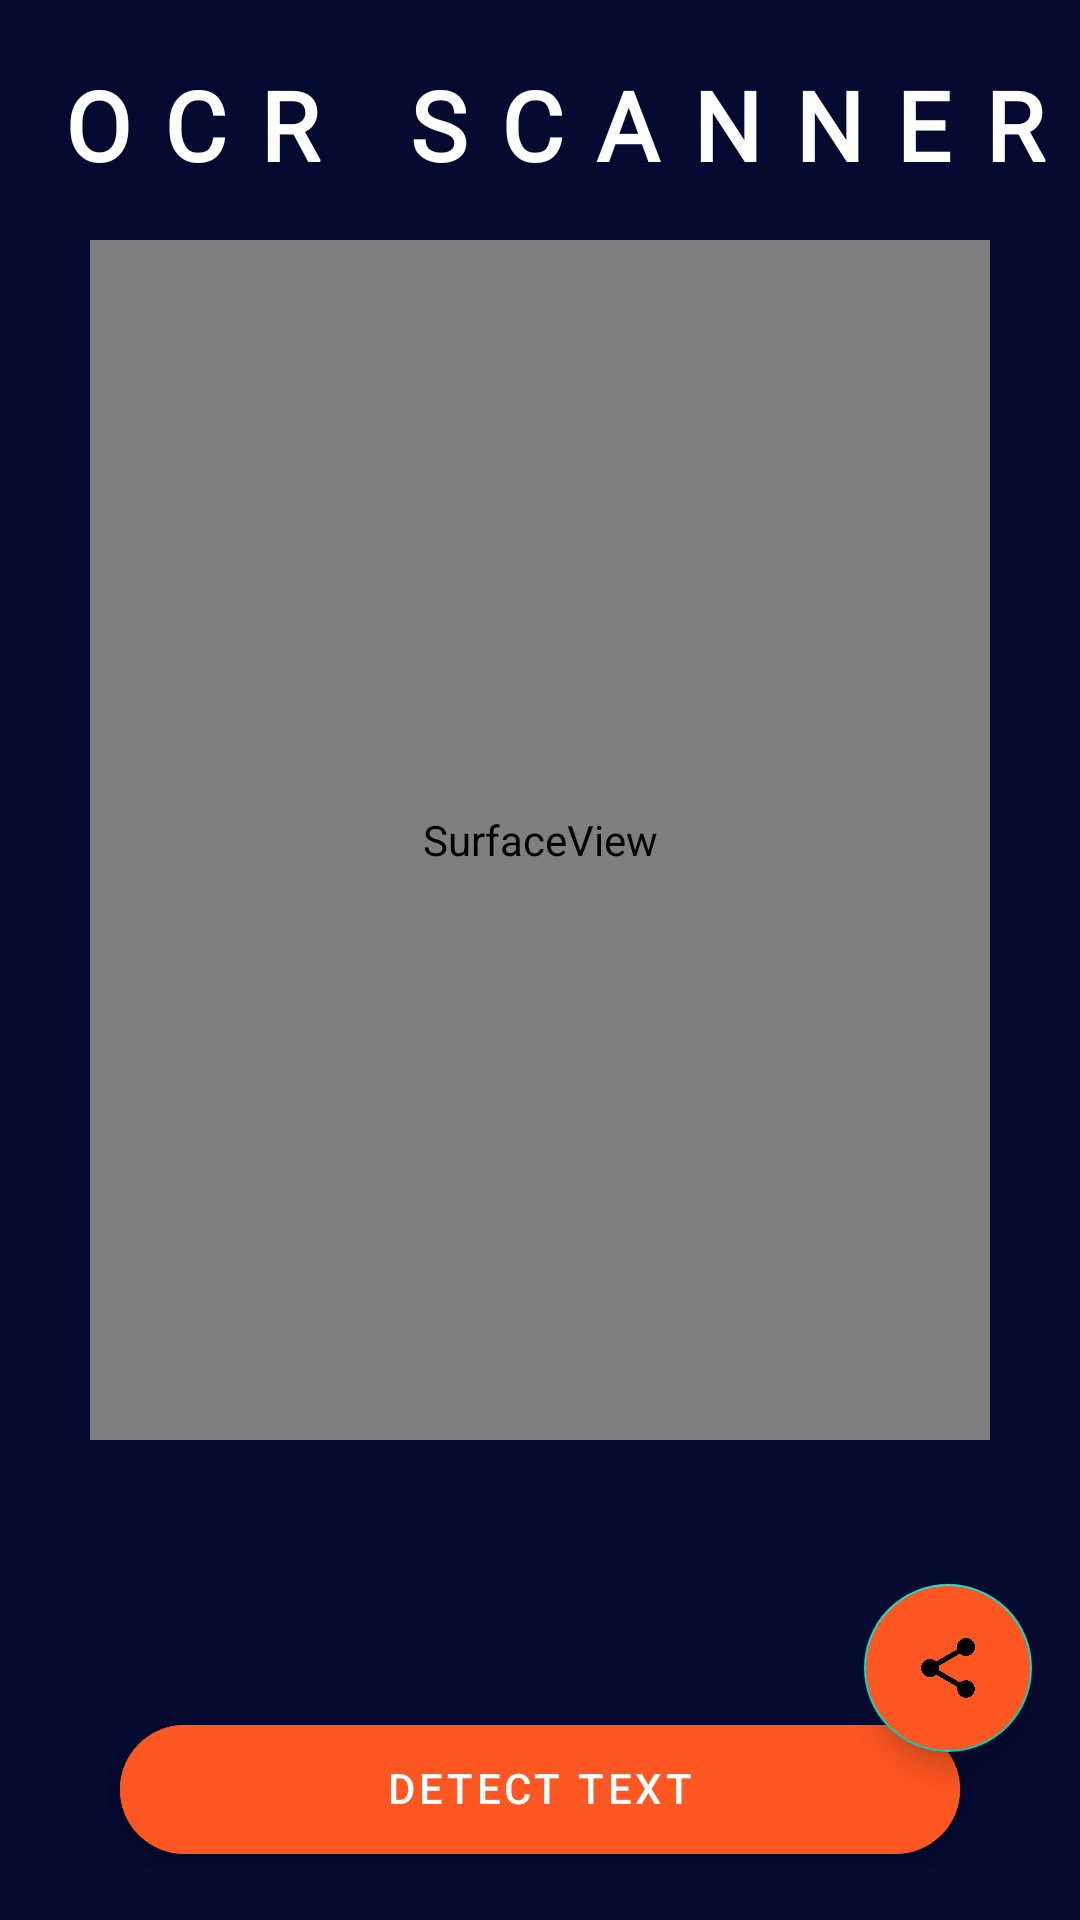

Reconstruct the res/layout file that produces this screen, plus the resources it refers to.
<!-- AndroidManifest.xml: application theme Theme.Pixology -->
<!-- res/layout/activity_ocractivity.xml -->
<?xml version="1.0" encoding="utf-8"?>
<layout xmlns:android="http://schemas.android.com/apk/res/android"
    xmlns:app="http://schemas.android.com/apk/res-auto"
    xmlns:tools="http://schemas.android.com/tools">

    <data></data>

    <androidx.constraintlayout.widget.ConstraintLayout
        android:layout_width="match_parent"
        android:layout_height="match_parent"
        android:background="@color/theme"
        tools:context=".ui.ocrScanner.OCRActivity">

        <com.google.android.material.floatingactionbutton.FloatingActionButton
            android:id="@+id/send_to_whatsapp_button"
            android:layout_width="wrap_content"
            android:layout_height="wrap_content"
            android:layout_marginStart="16dp"
            android:layout_marginEnd="16dp"
            android:layout_marginBottom="8dp"
            android:src="@drawable/share"
            android:backgroundTint="@color/theme2"
            app:layout_constraintBottom_toBottomOf="parent"
            app:layout_constraintEnd_toEndOf="parent"
            app:layout_constraintTop_toBottomOf="@+id/surfaceView" />


        <ProgressBar
            android:elevation="15dp"
            android:indeterminateTint="@color/theme2"
            android:visibility="gone"
            android:id="@+id/progressLoader"
            android:layout_width="wrap_content"
            android:layout_height="wrap_content"
            android:layout_gravity="center"
            android:indeterminate="true"
            app:layout_constraintBottom_toBottomOf="parent"
            app:layout_constraintEnd_toEndOf="parent"
            app:layout_constraintStart_toStartOf="parent"
            app:layout_constraintTop_toTopOf="parent" />

        <androidx.appcompat.widget.Toolbar
            android:id="@+id/toolbar2"
            android:layout_width="match_parent"
            android:layout_height="60dp"
            android:layout_gravity="center"
            app:layout_constraintEnd_toEndOf="parent"
            app:layout_constraintStart_toStartOf="parent"
            app:layout_constraintTop_toTopOf="parent">

            <TextView
                android:id="@+id/gname"
                android:layout_width="wrap_content"
                android:layout_height="wrap_content"
                android:layout_gravity="center"
                android:layout_marginStart="10dp"
                android:layout_marginTop="20dp"
                android:fontFamily="@font/doppio_one"
                android:letterSpacing="0.35"
                android:text="@string/ocr_scanner2"
                android:textColor="@color/white"
                android:textSize="32sp"
                android:textStyle="bold" />
        </androidx.appcompat.widget.Toolbar>


        <SurfaceView
            android:id="@+id/surfaceView"
            android:layout_width="300dp"
            android:layout_marginTop="20dp"
            android:layout_height="400dp"
            app:layout_constraintEnd_toEndOf="@+id/scrollView2"
            app:layout_constraintStart_toStartOf="@+id/scrollView2"
            app:layout_constraintTop_toBottomOf="@+id/toolbar2" />


        <ScrollView
            android:id="@+id/scrollView2"
            android:layout_width="match_parent"
            android:layout_height="0dp"
            app:layout_constraintBottom_toTopOf="@+id/btn_layout"
            app:layout_constraintEnd_toEndOf="parent"
            app:layout_constraintStart_toStartOf="parent"
            app:layout_constraintTop_toBottomOf="@+id/surfaceView">

            <TextView
                android:id="@+id/text_view"
                android:layout_width="match_parent"
                android:layout_height="wrap_content"
                android:layout_marginTop="10dp"
                android:fontFamily="@font/candal"
                android:paddingStart="20dp"
                android:textColor="@color/white"
                android:textSize="16sp" />
        </ScrollView>

        <LinearLayout
            android:weightSum="2"
            android:id="@+id/btn_layout"
            android:layout_width="match_parent"
            android:layout_height="wrap_content"
            android:layout_marginTop="16dp"
            android:layout_marginBottom="16dp"
            android:gravity="center"
            app:layout_constraintStart_toStartOf="parent"
            app:layout_constraintEnd_toEndOf="parent"
            app:layout_constraintBottom_toBottomOf="parent">

            <com.google.android.material.button.MaterialButton
                android:includeFontPadding="false"
                android:layout_weight="1"
                android:id="@+id/detect_text_image_btn"
                android:layout_width="match_parent"
                android:layout_height="55dp"
                android:backgroundTint="@color/theme2"
                android:text="Detect Text"
                android:textSize="14sp"
                android:layout_marginHorizontal="40dp"
                android:textColor="@color/white"
                app:cornerRadius="100dp"
                app:layout_constraintBottom_toBottomOf="parent"
                app:layout_constraintEnd_toEndOf="parent"
                app:layout_constraintStart_toStartOf="parent"
                app:layout_constraintTop_toTopOf="parent" />


        </LinearLayout>

    </androidx.constraintlayout.widget.ConstraintLayout>
</layout>
<!-- resources referenced by this layout -->
<resources>
  <color name="theme">#050A30</color>
  <color name="theme2">#FF5722</color>
  <color name="white">#FFFFFFFF</color>
  <!-- drawable share: png bitmap (drawable, 11379 bytes) -->
  <string name="ocr_scanner2">OCR SCANNER</string>
  <style name="Theme.Pixology" parent="Theme.MaterialComponents.DayNight.NoActionBar">
          
          <item name="colorPrimary">@color/purple_500</item>
          <item name="colorPrimaryVariant">@color/purple_700</item>
          <item name="colorOnPrimary">@color/white</item>
          
          <item name="colorSecondary">@color/teal_200</item>
          <item name="colorSecondaryVariant">@color/teal_700</item>
          <item name="colorOnSecondary">@color/black</item>
          
          <item name="android:statusBarColor">@color/theme</item>
          
      </style>
  <color name="purple_500">#FF6200EE</color>
  <color name="purple_700">#FF3700B3</color>
  <color name="teal_200">#FF03DAC5</color>
  <color name="teal_700">#FF018786</color>
  <color name="black">#FF000000</color>
</resources>
